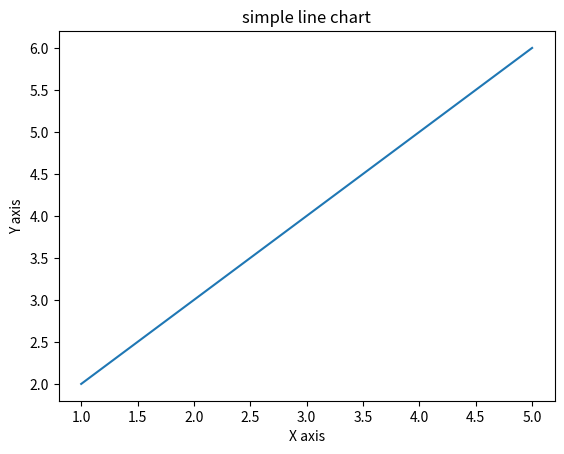

Recreate this plot in Python.
import matplotlib.pyplot as plt 
x= [1,2,3,4,5]
y= [2,3,4,5,6]
plt.plot(x,y)
plt.xlabel("X axis")
plt.ylabel("Y axis")
plt.title("simple line chart")
plt.show()
